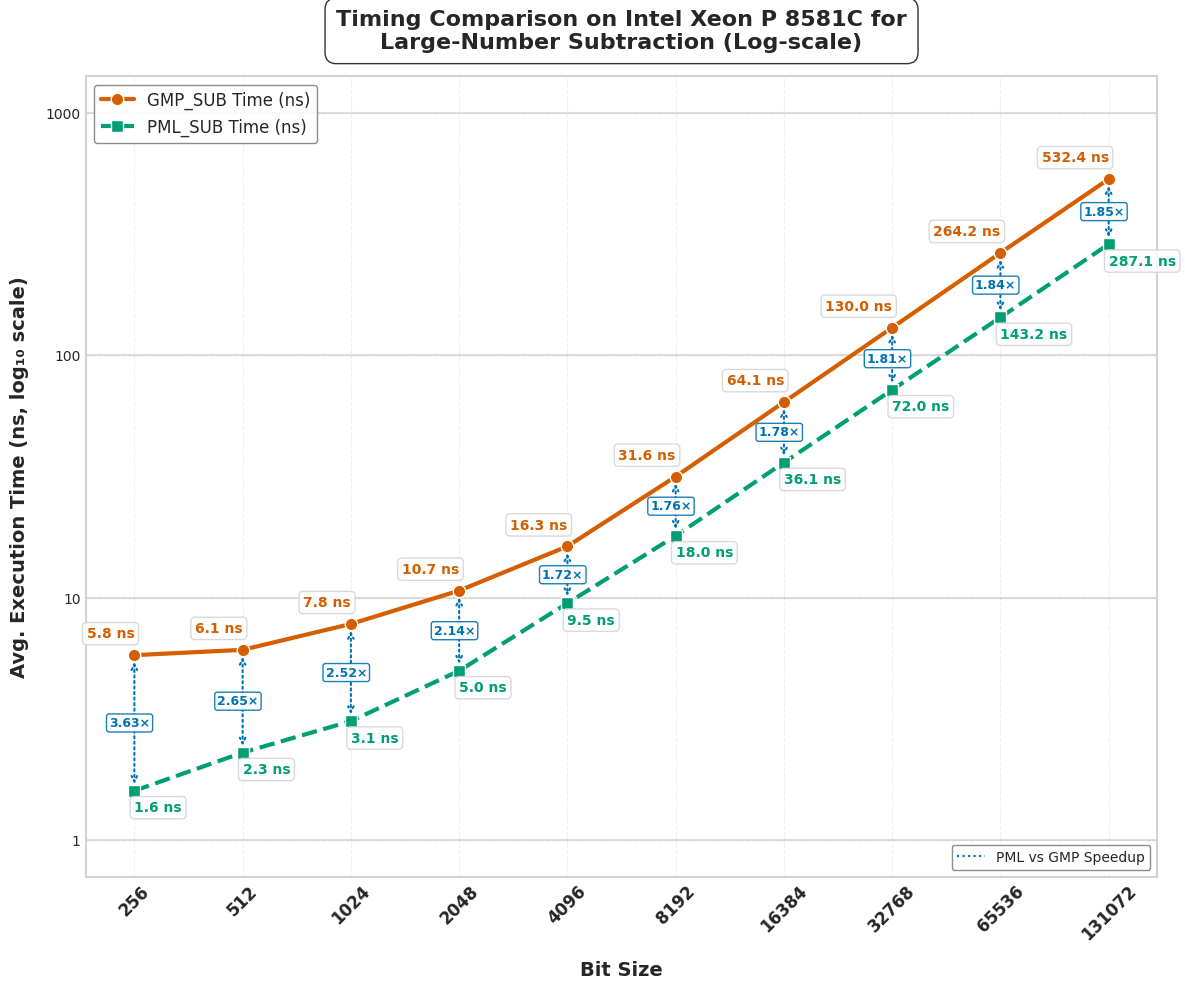

Reproduce this figure in Python.
import matplotlib.pyplot as plt
import numpy as np
import pandas as pd
from matplotlib import rcParams
from matplotlib.ticker import ScalarFormatter

# Apply professional styling
plt.style.use('seaborn-v0_8-whitegrid')
rcParams['font.family'] = 'sans-serif'
rcParams['font.sans-serif'] = ['Arial', 'DejaVu Sans', 'Liberation Sans', 'Bitstream Vera Sans', 'sans-serif']


data = {
    "Bit Size": [256, 512, 1024, 2048, 4096, 8192, 16384, 32768, 65536, 131072],
    "GMP_SUB Time (ns)": [5.8, 6.1, 7.8, 10.7, 16.3, 31.6, 64.1, 130, 264.2, 532.4],
    "PML_SUB Time (ns)": [1.6, 2.3, 3.1, 5, 9.5, 18, 36.1, 72, 143.2, 287.1],
    "Speedup (PML_SUB) Time": [3.63, 2.65, 2.52, 2.14, 1.72, 1.76, 1.78, 1.81, 1.84, 1.85],
    "GMP_SUB Ops": [162419136, 157860105, 123385836, 93930433, 62145679, 31417488, 15525820, 7714908, 3764657, 1887900],
    "PML_SUB Ops": [2058346506, 431269314, 319347272, 193847015, 104248475, 55269987, 27645081, 13853061, 6957222, 3461884],
    "Speedup (PML_SUB) Ops": [12.67, 2.73, 2.59, 2.06, 1.68, 1.76, 1.78, 1.80, 1.85, 1.83]
}



df = pd.DataFrame(data)

# Enhanced color palette - color-blind friendly but more vibrant
gmp_color = "#D55E00"     # Red-orange
pml_color = "#009E73"     # Teal green
speedup_color = "#0072B2" # Blue
bg_color = "#FFFFFF"      # White

# --- Plot 1: Execution Time (Log-Log Scale) with enhanced visuals ---
fig1 = plt.figure(figsize=(12, 10), dpi=300)
fig1.patch.set_facecolor(bg_color)
ax1 = fig1.add_subplot(111)
ax1.set_facecolor(bg_color)

# Add subtle grid with lower alpha for cleaner look
ax1.grid(True, linestyle='--', alpha=0.3, color='#CCCCCC')

# Add decade lines for the y-axis to make log scale more obvious
y_decade_lines = [1, 10, 100, 1000]
for y in y_decade_lines:
    ax1.axhline(y=y, linestyle='-', alpha=0.25, color='gray', zorder=1)

# Enhanced line styling with more pronounced markers
gmp_line = ax1.plot(df["Bit Size"], df["GMP_SUB Time (ns)"], 
                   marker='o', linestyle='-', linewidth=3, markersize=9,
                   label="GMP_SUB Time (ns)", color=gmp_color, markeredgecolor='white', 
                   markeredgewidth=1, zorder=3)

pml_line = ax1.plot(df["Bit Size"], df["PML_SUB Time (ns)"], 
                   marker='s', linestyle='--', linewidth=3, markersize=9,
                   label="PML_SUB Time (ns)", color=pml_color, markeredgecolor='white', 
                   markeredgewidth=1, zorder=3)

# Add arrows and speedup annotations between the data points
for i, bit_size in enumerate(df["Bit Size"]):
    gmp_time = df["GMP_SUB Time (ns)"][i]
    pml_time = df["PML_SUB Time (ns)"][i]
    speedup = df["Speedup (PML_SUB) Time"][i]
    
    # Calculate midpoint for annotation (in log space)
    mid_y = np.sqrt(gmp_time * pml_time)  # Geometric mean for log scale
    
    # Draw arrow from GMP to PML
    ax1.annotate('', 
                xy=(bit_size, pml_time),      # end point
                xytext=(bit_size, gmp_time),  # start point
                arrowprops=dict(arrowstyle='<->', linestyle=':', 
                              color=speedup_color, linewidth=1.5,
                              shrinkA=5, shrinkB=5),
                zorder=2)
    
    # Add speedup text
    ax1.text(bit_size*0.85, mid_y, f"{speedup:.2f}×", 
            color=speedup_color, fontweight='bold', fontsize=9,
            bbox=dict(facecolor='white', alpha=0.9, edgecolor=speedup_color,
                     boxstyle='round,pad=0.2'),
            ha='left', va='center')

# Time annotations
for i, bit_size in enumerate(df["Bit Size"]):
    ax1.text(bit_size, df["GMP_SUB Time (ns)"][i] * 1.18, 
             f"{df['GMP_SUB Time (ns)'][i]:.1f} ns", 
             fontsize=10, ha='right', color=gmp_color, fontweight="bold", 
             bbox=dict(facecolor='white', alpha=0.85, edgecolor='lightgray', 
                      boxstyle='round,pad=0.3'))
    
    ax1.text(bit_size, df["PML_SUB Time (ns)"][i] * 0.82, 
             f"{df['PML_SUB Time (ns)'][i]:.1f} ns", 
             fontsize=10, ha='left', color=pml_color, fontweight="bold", 
             bbox=dict(facecolor='white', alpha=0.85, edgecolor='lightgray', 
                      boxstyle='round,pad=0.3'))

# Scale and label settings
ax1.set_xscale("log", base=2)
ax1.set_yscale("log", base=10)
ax1.set_xticks(df["Bit Size"])
ax1.set_xticklabels(df["Bit Size"], rotation=45, fontsize=12, fontweight="bold")

# Set y-axis ticks at decade marks
ax1.set_yticks([1, 10, 100, 1000])
formatter = ScalarFormatter()
formatter.set_scientific(False)
ax1.yaxis.set_major_formatter(formatter)

# More prominent axis labels with log scale indicator
ax1.set_xlabel("Bit Size", fontsize=14, fontweight="bold", labelpad=12)
ax1.set_ylabel("Avg. Execution Time (ns, log₁₀ scale)", fontsize=14, fontweight="bold", labelpad=12)

# Add a subtle spline to the title
title = ax1.set_title("Timing Comparison on Intel Xeon P 8581C for\nLarge-Number Subtraction (Log-scale)", 
                     fontsize=16, fontweight="bold", pad=20)
plt.setp(title, bbox=dict(facecolor=bg_color, edgecolor=None, alpha=0.8, 
                         pad=5, boxstyle='round,pad=0.5'))

# Enhanced legend with shadow
legend = ax1.legend(loc='upper left', fontsize=12, frameon=True, 
                   edgecolor='gray', fancybox=True, framealpha=0.9)

# Add a legend item for speedup
from matplotlib.lines import Line2D
custom_lines = [Line2D([0], [0], color=speedup_color, linestyle=':', marker='', markersize=0)]
custom_labels = ["PML vs GMP Speedup"]
second_legend = ax1.legend(custom_lines, custom_labels, loc='lower right', 
                         fontsize=10, frameon=True, edgecolor='gray', 
                         fancybox=True, framealpha=0.9)
ax1.add_artist(legend)  # Add back the first legend


# Add a subtle border to the figure
for spine in ax1.spines.values():
    spine.set_edgecolor('lightgray')
    spine.set_linewidth(1.5)

plt.tight_layout(pad=1)
plt.savefig("cpu3_execution_time_sub.svg", dpi=300, bbox_inches='tight', facecolor=bg_color)